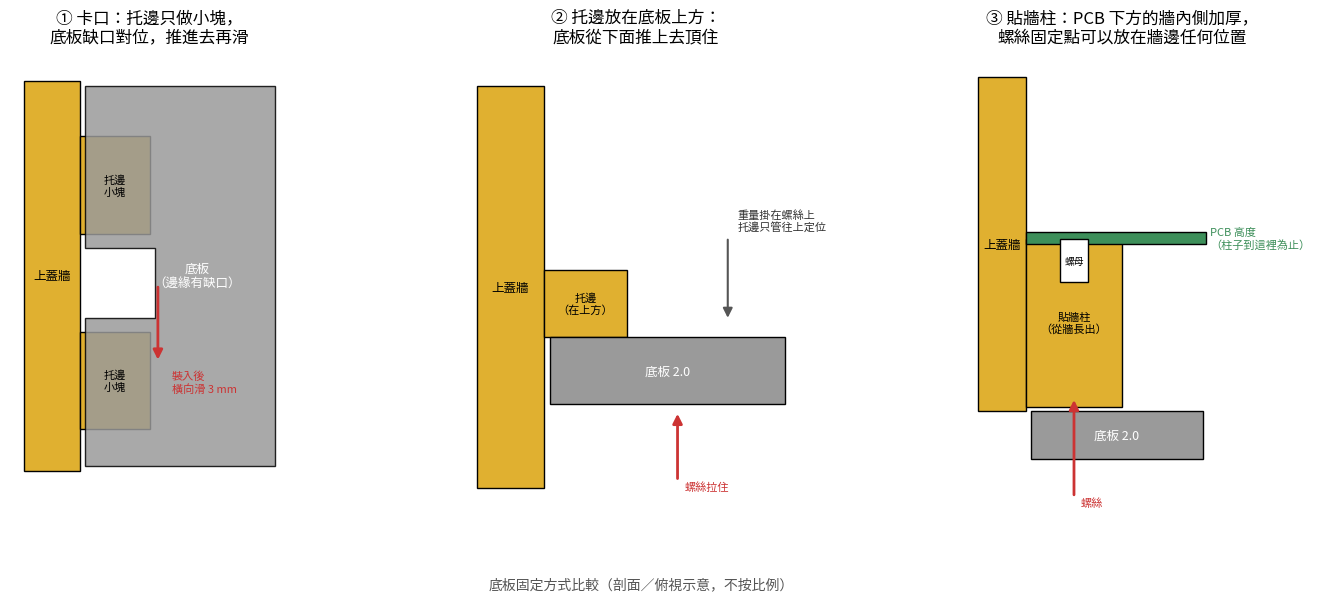

Here is the Python script that generated this plot: (Note: this script raises an exception after producing the figure.)
"""Schematic diagrams (not to scale): bottom-plate support options and the USB-C insertion into the +Y wall."""
import numpy as np
import matplotlib
matplotlib.use("Agg")
import matplotlib.pyplot as plt
from matplotlib.patches import Polygon, Rectangle, FancyArrowPatch

plt.rcParams["font.family"] = ["Microsoft JhengHei", "sans-serif"]
WALL_C, PLATE_C, PCB_C, PART_C = "#e0b030", "#9a9a9a", "#3d8f5a", "#4466bb"


def rect(ax, x, y, w, h, c, label=None, tc="k", fs=9):
    ax.add_patch(Rectangle((x, y), w, h, fc=c, ec="k", lw=1))
    if label:
        ax.text(x + w / 2, y + h / 2, label, ha="center", va="center", fontsize=fs, color=tc)


def arrow(ax, p, q, c="#c33", lw=2):
    ax.add_patch(FancyArrowPatch(p, q, arrowstyle="-|>", mutation_scale=14, color=c, lw=lw))


def clean(ax, title, xl, yl):
    ax.set_title(title, fontsize=12, pad=8)
    ax.set_xlim(*xl); ax.set_ylim(*yl); ax.set_aspect("equal"); ax.axis("off")


# ---- 1. three ways to hold the bottom plate -----------------------------------------------------------------
fig, ax = plt.subplots(1, 3, figsize=(15, 6))

# A: bayonet tabs (plan view, looking up at the bottom)
a = ax[0]
rect(a, 0, 0, 2, 14, WALL_C, "上蓋牆")
for y in (1.5, 8.5):
    rect(a, 2, y, 2.5, 3.5, WALL_C, "托邊\n小塊", fs=8)
a.add_patch(Polygon([(2.2, 0.2), (2.2, 5.5), (4.7, 5.5), (4.7, 8.0), (2.2, 8.0), (2.2, 13.8), (9, 13.8), (9, 0.2)], fc=PLATE_C, ec="k", alpha=0.85))
a.text(6.2, 7, "底板\n（邊緣有缺口）", ha="center", va="center", fontsize=9, color="w")
arrow(a, (4.8, 6.7), (4.8, 3.9)); a.text(5.3, 3.6, "裝入後\n橫向滑 3 mm", fontsize=8, color="#c33", va="top")
clean(a, "① 卡口：托邊只做小塊，\n底板缺口對位，推進去再滑", (-0.5, 9.5), (-3, 15))

# B: ledge above the plate
b = ax[1]
rect(b, 0, 0, 2, 12, WALL_C, "上蓋牆")
rect(b, 2, 4.5, 2.5, 2, WALL_C, "托邊\n（在上方）", fs=8)
rect(b, 2.2, 2.5, 7, 2, PLATE_C, "底板 2.0", "w")
arrow(b, (6, 0.2), (6, 2.3)); b.text(6.2, 0.2, "螺絲拉住", fontsize=8, color="#c33", va="top")
arrow(b, (7.5, 7.5), (7.5, 5.0), c="#555", lw=1.5); b.text(7.8, 7.7, "重量掛在螺絲上\n托邊只管往上定位", fontsize=8, color="#333")
clean(b, "② 托邊放在底板上方：\n底板從下面推上去頂住", (-0.5, 10), (-2, 13))

# C: wall pad under the PCB
c = ax[2]
rect(c, 0, 0, 2, 14, WALL_C, "上蓋牆")
rect(c, 2, 0.2, 4, 7.0, WALL_C, "貼牆柱\n（從牆長出）", fs=8)
rect(c, 2.0, 7.0, 7.5, 0.5, PCB_C)
c.text(9.7, 7.25, "PCB 高度\n（柱子到這裡為止）", fontsize=8, va="center", color=PCB_C)
rect(c, 3.4, 5.4, 1.2, 1.8, "white", "螺母", fs=7)
rect(c, 2.2, -2.0, 7.2, 2.0, PLATE_C, "底板 2.0", "w")
arrow(c, (4.0, -3.6), (4.0, 0.6)); c.text(4.3, -3.6, "螺絲", fontsize=8, color="#c33", va="top")
clean(c, "③ 貼牆柱：PCB 下方的牆內側加厚，\n螺絲固定點可以放在牆邊任何位置", (-0.5, 12.5), (-6, 15))
fig.tight_layout(rect=(0, 0.04, 1, 1))
fig.text(0.5, 0.01, "底板固定方式比較（剖面／俯視示意，不按比例）", ha="center", fontsize=10, color="#555")
fig.savefig("docs/plate_options.png", dpi=130)

# ---- 2. USB-C going through the +Y wall -----------------------------------------------------------------
fig, ax = plt.subplots(1, 3, figsize=(15, 5.5))
titles = ["① 垂直往上裝：USB 前端撞到孔下方的牆", "② 斜著把前端插進孔", "③ 前端到位後轉平、放到定位"]
for k, a in enumerate(ax):
    rect(a, 10, 0, 2, 14, WALL_C)
    rect(a, 10, 7.2, 2, 3.0, "white")                      # opening
    a.text(11, 8.7, "開孔", ha="center", va="center", fontsize=8)
    a.text(11, 3.5, "牆", ha="center", va="center", fontsize=9)
    rect(a, -2, 10, 10, 1.5, "#ddd")                       # skin
    a.text(-1.5, 11.9, "蒙皮", fontsize=8)
    clean(a, titles[k], (-3, 13), (-3.5, 14.5))
pcb = lambda a, dx, dy, ang: None


def board(a, dx, dy, ang):
    """main/core board + USB front, rotated by ang about the USB front tip, then shifted."""
    t = np.radians(ang); R = np.array([[np.cos(t), -np.sin(t)], [np.sin(t), np.cos(t)]])
    tip = np.array([9.2, 8.7])
    place = lambda pts: [tuple(tip + R @ (np.array(p) - tip) + np.array([dx, dy])) for p in pts]
    a.add_patch(Polygon(place([(-1.5, 8.0), (8.4, 8.0), (8.4, 8.8), (-1.5, 8.8)]), fc=PCB_C, ec="k"))
    a.add_patch(Polygon(place([(5.6, 8.8), (9.2, 8.8), (9.2, 11.0), (5.6, 11.0)]) if False else place([(5.6, 7.2), (9.2, 7.2), (9.2, 8.0), (5.6, 8.0)]), fc=PART_C, ec="k"))
    return place


board(ax[0], 0, -3.5, 0)
ax[0].plot([9.2, 9.2], [-0.5, 8.2], "r:", lw=1); arrow(ax[0], (4, -4.5), (4, -2.0)); ax[0].text(6.5, 2.0, "USB 前端比板邊多 1.36，\n已進入牆的範圍", fontsize=8, color="#c33")
ax[0].text(10.4, -1.2, "✕", fontsize=22, color="#c33", ha="center")
board(ax[1], 0.3, -0.4, 14)
arrow(ax[1], (3, 3.5), (6, 4.8))
ax[1].text(0.0, 2.0, "前端先進孔，\n板子斜 10–15°", fontsize=8, color="#c33")
board(ax[2], 0, 0, 0)
ax[2].text(2.0, 3.2, "再轉平，放回\n螺絲柱／軸體定位", fontsize=8, color="#c33")
fig.tight_layout(rect=(0, 0.04, 1, 0.93))
fig.text(0.5, 0.01, "核心板／USB 與 +Y 牆開孔的組裝示意（側視，+Y 向右；不按比例）", ha="center", fontsize=10, color="#555")
fig.savefig("docs/usb_insertion.png", dpi=130)
